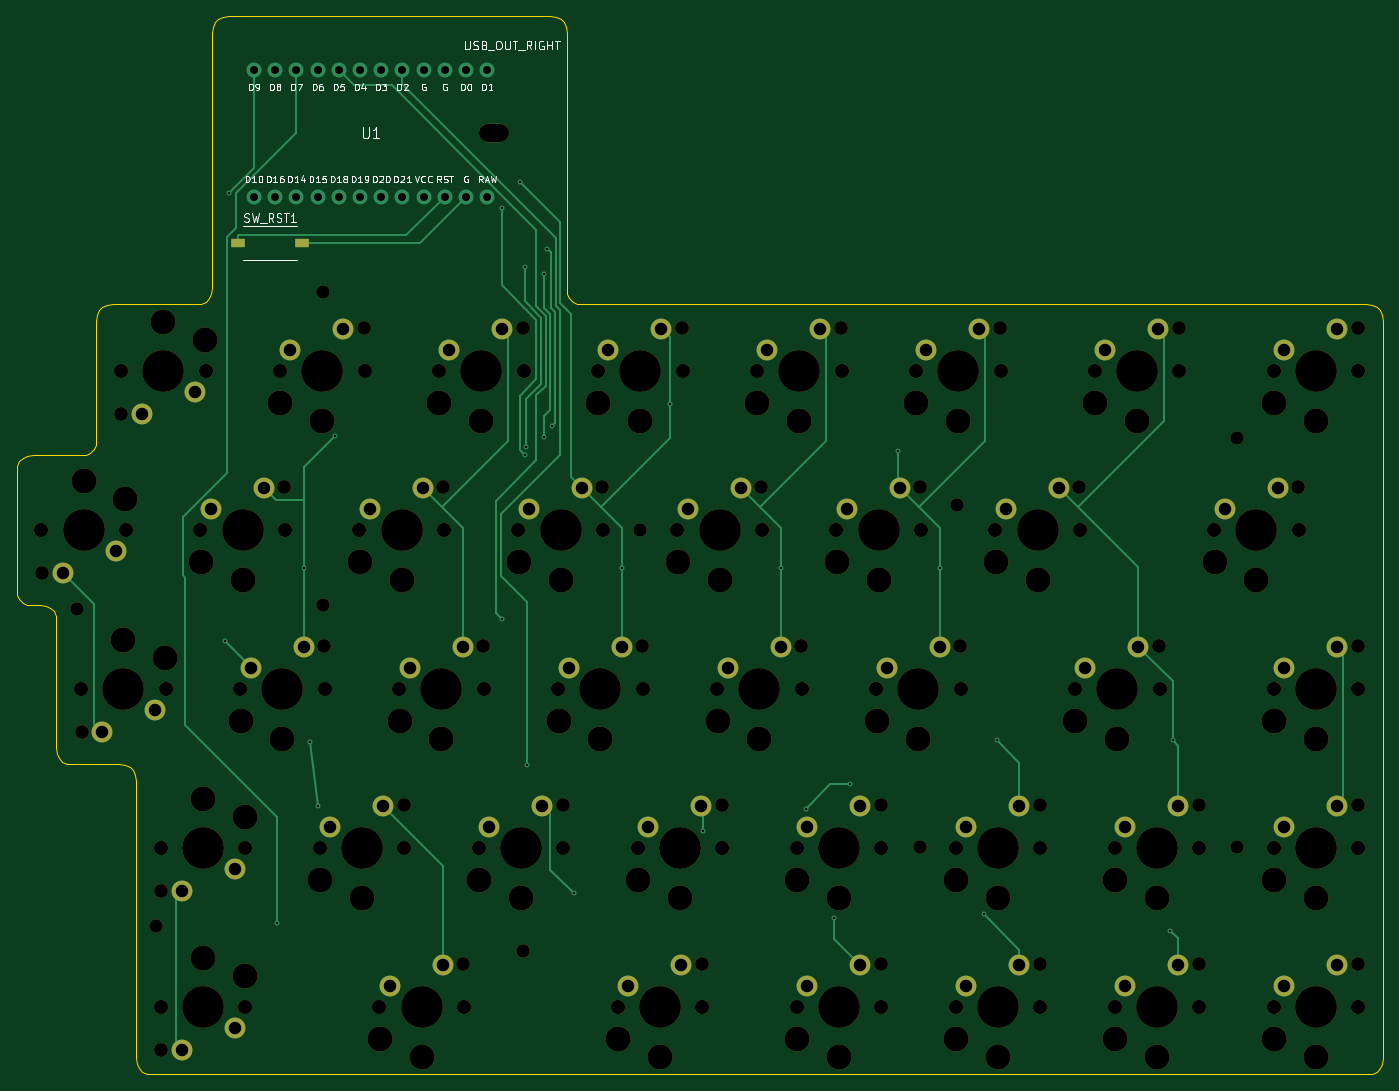
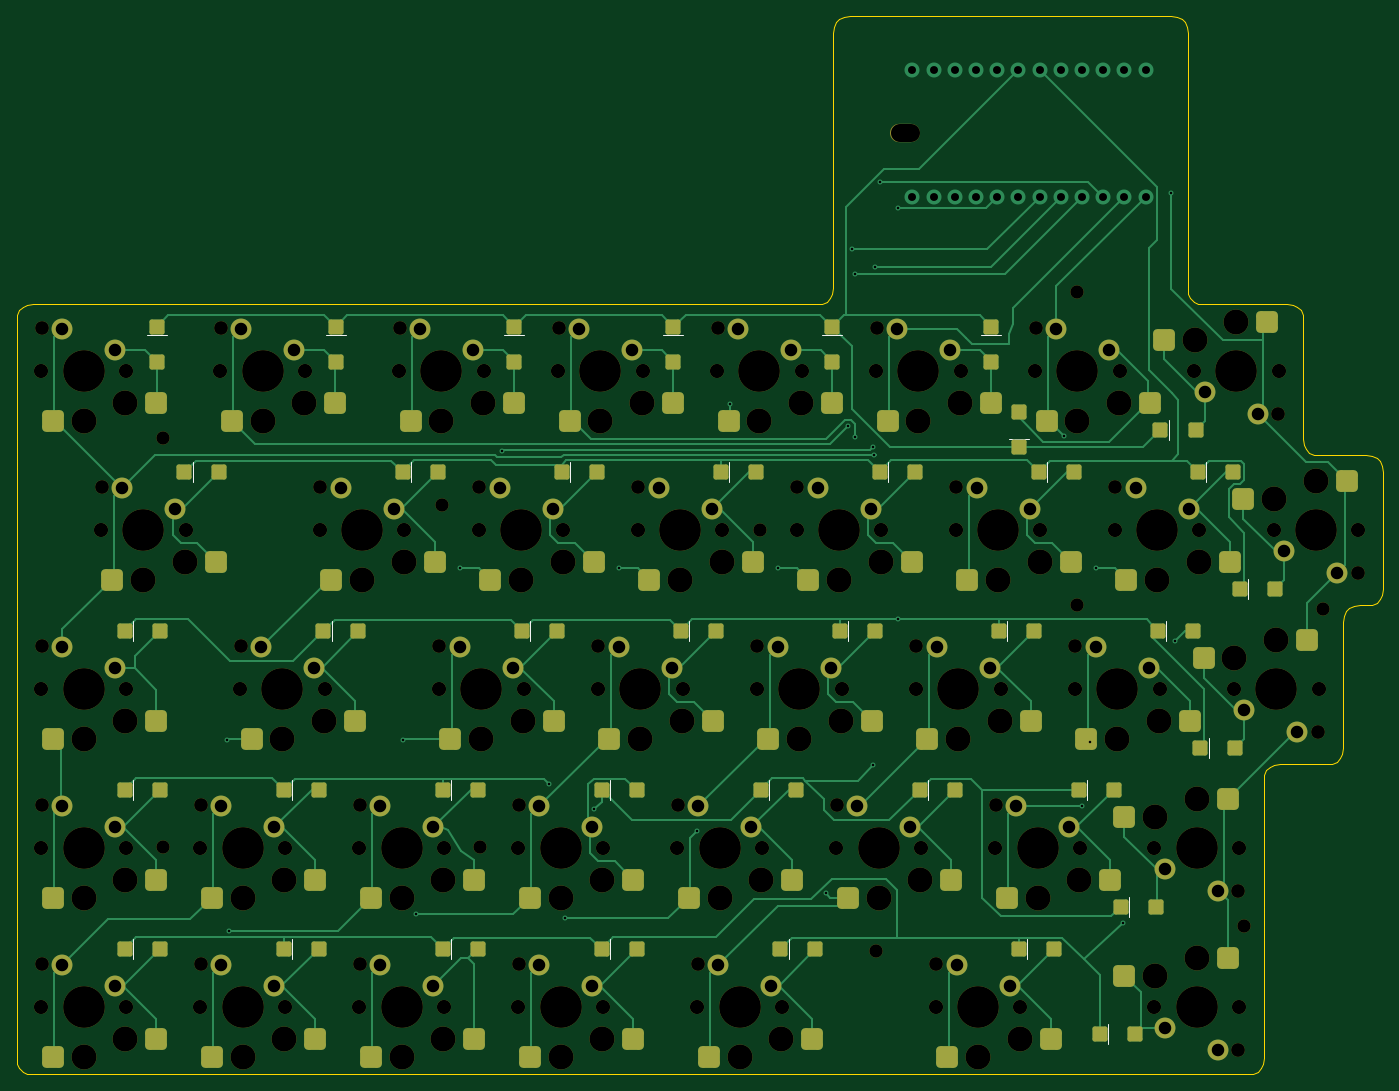
Circuit board: 12 layer files. Board 163.7 x 126.8 mm.
- bottom_copper: kc2_right-x3-v2-B_Cu.gbl (44094 bytes)
- bottom_mask: kc2_right-x3-v2-B_Mask.gbs (17278 bytes)
- paste: kc2_right-x3-v2-B_Paste.gbp (7016 bytes)
- bottom_silk: kc2_right-x3-v2-B_Silkscreen.gbo (19742 bytes)
- outline: kc2_right-x3-v2-Edge_Cuts.gm1 (6178 bytes)
- top_copper: kc2_right-x3-v2-F_Cu.gtl (15234 bytes)
- top_mask: kc2_right-x3-v2-F_Mask.gts (11221 bytes)
- paste: kc2_right-x3-v2-F_Paste.gtp (567 bytes)
- top_silk: kc2_right-x3-v2-F_Silkscreen.gto (97397 bytes)
- drill: kc2_right-x3-v2-NPTH.drl (4820 bytes)
- drill: kc2_right-x3-v2-PTH.drl (2639 bytes)
- drill: kc2_right-x3-v2-drill-report.txt (953 bytes)

=== bottom_copper: kc2_right-x3-v2-B_Cu.gbl (44094 bytes, source omitted) ===
=== bottom_mask: kc2_right-x3-v2-B_Mask.gbs (17278 bytes, source omitted) ===
=== paste: kc2_right-x3-v2-B_Paste.gbp (7016 bytes, source omitted) ===
=== bottom_silk: kc2_right-x3-v2-B_Silkscreen.gbo (19742 bytes, source omitted) ===
=== outline: kc2_right-x3-v2-Edge_Cuts.gm1 ===
%TF.GenerationSoftware,KiCad,Pcbnew,10.0.3*%
%TF.CreationDate,2026-08-25T02:24:57+09:00*%
%TF.ProjectId,kc2_right-x3-v2,6b63325f-7269-4676-9874-2d78332d7632,draft-v2*%
%TF.SameCoordinates,Original*%
%TF.FileFunction,Profile,NP*%
%FSLAX46Y46*%
G04 Gerber Fmt 4.6, Leading zero omitted, Abs format (unit mm)*
G04 Created by KiCad (PCBNEW 10.0.3) date 2026-08-25 02:24:57*
%MOMM*%
%LPD*%
G01*
G04 APERTURE LIST*
%TA.AperFunction,Profile*%
%ADD10C,0.100000*%
%TD*%
G04 APERTURE END LIST*
D10*
X35000000Y-89600000D02*
X35080000Y-88880000D01*
X35000000Y-103550000D02*
X35000000Y-89600000D01*
X35080000Y-88880000D02*
X35320000Y-88320000D01*
X35080000Y-104270000D02*
X35000000Y-103550000D01*
X35320000Y-88320000D02*
X35720000Y-87920000D01*
X35320000Y-104830000D02*
X35080000Y-104270000D01*
X35720000Y-87920000D02*
X36280000Y-87680000D01*
X35720000Y-105230000D02*
X35320000Y-104830000D01*
X36280000Y-87680000D02*
X37000000Y-87600000D01*
X36280000Y-105470000D02*
X35720000Y-105230000D01*
X37000000Y-87600000D02*
X42525000Y-87600000D01*
X37000000Y-105550000D02*
X36280000Y-105470000D01*
X37762500Y-105550000D02*
X37000000Y-105550000D01*
X38482500Y-105630000D02*
X37762500Y-105550000D01*
X39042500Y-105870000D02*
X38482500Y-105630000D01*
X39442500Y-106270000D02*
X39042500Y-105870000D01*
X39682500Y-106830000D02*
X39442500Y-106270000D01*
X39762500Y-107550000D02*
X39682500Y-106830000D01*
X39762500Y-122600000D02*
X39762500Y-107550000D01*
X39842500Y-123320000D02*
X39762500Y-122600000D01*
X40082499Y-123880000D02*
X39842500Y-123320000D01*
X40482500Y-124280000D02*
X40082499Y-123880000D01*
X41042500Y-124520000D02*
X40482500Y-124280000D01*
X41762500Y-124600000D02*
X41042500Y-124520000D01*
X42525000Y-87600000D02*
X43245000Y-87520000D01*
X43245000Y-87520000D02*
X43805000Y-87280000D01*
X43805000Y-87280000D02*
X44205000Y-86880000D01*
X44205000Y-86880000D02*
X44445000Y-86320000D01*
X44445000Y-86320000D02*
X44525000Y-85600000D01*
X44525000Y-71500000D02*
X44605000Y-70780000D01*
X44525000Y-85600000D02*
X44525000Y-71500000D01*
X44605000Y-70780000D02*
X44845000Y-70220000D01*
X44845000Y-70220000D02*
X45245000Y-69820000D01*
X45245000Y-69820000D02*
X45805000Y-69580000D01*
X45805000Y-69580000D02*
X46525000Y-69500000D01*
X46525000Y-69500000D02*
X56400000Y-69500000D01*
X47287500Y-124600000D02*
X41762500Y-124600000D01*
X48007500Y-124680000D02*
X47287500Y-124600000D01*
X48567500Y-124920000D02*
X48007500Y-124680000D01*
X48967500Y-125320000D02*
X48567500Y-124920000D01*
X49207500Y-125880000D02*
X48967500Y-125320000D01*
X49287500Y-126600000D02*
X49207500Y-125880000D01*
X49287500Y-141650000D02*
X49287500Y-126600000D01*
X49287500Y-142450000D02*
X49287500Y-141650000D01*
X49287500Y-143250000D02*
X49287500Y-142450000D01*
X49287500Y-144050000D02*
X49287500Y-143250000D01*
X49287500Y-144850000D02*
X49287500Y-144050000D01*
X49287500Y-145650000D02*
X49287500Y-144850000D01*
X49287500Y-159750000D02*
X49287500Y-145650000D01*
X49367500Y-160470000D02*
X49287500Y-159750000D01*
X49607500Y-161030000D02*
X49367500Y-160470000D01*
X50007500Y-161430000D02*
X49607500Y-161030000D01*
X50567500Y-161670000D02*
X50007500Y-161430000D01*
X51287500Y-161750000D02*
X50567500Y-161670000D01*
X56400000Y-69500000D02*
X57120000Y-69420000D01*
X57120000Y-69420000D02*
X57680000Y-69180000D01*
X57680000Y-69180000D02*
X58080000Y-68780000D01*
X58080000Y-68780000D02*
X58320000Y-68220000D01*
X58320000Y-68220000D02*
X58400000Y-67500000D01*
X58400000Y-37000000D02*
X58480000Y-36279999D01*
X58400000Y-67500000D02*
X58400000Y-37000000D01*
X58480000Y-36279999D02*
X58720000Y-35720000D01*
X58720000Y-35720000D02*
X59120000Y-35320000D01*
X59120000Y-35320000D02*
X59680000Y-35080000D01*
X59680000Y-35080000D02*
X60400000Y-35000000D01*
X60400000Y-35000000D02*
X98900000Y-35000000D01*
X98900000Y-35000000D02*
X99620000Y-35079999D01*
X99620000Y-35079999D02*
X100180000Y-35320000D01*
X100180000Y-35320000D02*
X100580000Y-35720000D01*
X100580000Y-35720000D02*
X100820000Y-36280000D01*
X100820000Y-36280000D02*
X100900000Y-37000000D01*
X100900000Y-37000000D02*
X100900000Y-67500000D01*
X100900000Y-67500000D02*
X100980000Y-68220000D01*
X100980000Y-68220000D02*
X101220000Y-68780000D01*
X101220000Y-68780000D02*
X101620000Y-69180000D01*
X101620000Y-69180000D02*
X102180000Y-69420000D01*
X102180000Y-69420000D02*
X102900000Y-69500000D01*
X102900000Y-69500000D02*
X196687500Y-69500000D01*
X196687500Y-69500000D02*
X197407500Y-69580000D01*
X196687500Y-161750000D02*
X51287500Y-161750000D01*
X197407500Y-69580000D02*
X197967500Y-69820000D01*
X197407500Y-161670000D02*
X196687500Y-161750000D01*
X197967500Y-69820000D02*
X198367500Y-70220000D01*
X197967500Y-161430000D02*
X197407500Y-161670000D01*
X198367500Y-70220000D02*
X198607500Y-70780000D01*
X198367500Y-161030000D02*
X197967500Y-161430000D01*
X198607500Y-70780000D02*
X198687500Y-71500000D01*
X198607500Y-160470000D02*
X198367500Y-161030000D01*
X198687500Y-71500000D02*
X198687500Y-85050000D01*
X198687500Y-85050000D02*
X198687500Y-85850000D01*
X198687500Y-85850000D02*
X198687500Y-86650000D01*
X198687500Y-86650000D02*
X198687500Y-87450000D01*
X198687500Y-87450000D02*
X198687500Y-88250000D01*
X198687500Y-88250000D02*
X198687500Y-89050000D01*
X198687500Y-89050000D02*
X198687500Y-104100000D01*
X198687500Y-104100000D02*
X198687500Y-104900000D01*
X198687500Y-104900000D02*
X198687500Y-105700000D01*
X198687500Y-105700000D02*
X198687500Y-106500000D01*
X198687500Y-106500000D02*
X198687500Y-107300000D01*
X198687500Y-107300000D02*
X198687500Y-108100000D01*
X198687500Y-108100000D02*
X198687500Y-123150000D01*
X198687500Y-123150000D02*
X198687500Y-123950000D01*
X198687500Y-123950000D02*
X198687500Y-124750000D01*
X198687500Y-124750000D02*
X198687500Y-125550000D01*
X198687500Y-125550000D02*
X198687500Y-126350000D01*
X198687500Y-126350000D02*
X198687500Y-127150000D01*
X198687500Y-127150000D02*
X198687500Y-142200000D01*
X198687500Y-142200000D02*
X198687500Y-143000000D01*
X198687500Y-143000000D02*
X198687500Y-143800000D01*
X198687500Y-143800000D02*
X198687500Y-144600000D01*
X198687500Y-144600000D02*
X198687500Y-145400000D01*
X198687500Y-145400000D02*
X198687500Y-146200000D01*
X198687500Y-146200000D02*
X198687500Y-159750000D01*
X198687500Y-159750000D02*
X198607500Y-160470000D01*
M02*

=== top_copper: kc2_right-x3-v2-F_Cu.gtl (15234 bytes, source omitted) ===
=== top_mask: kc2_right-x3-v2-F_Mask.gts (11221 bytes, source omitted) ===
=== paste: kc2_right-x3-v2-F_Paste.gtp ===
%TF.GenerationSoftware,KiCad,Pcbnew,10.0.3*%
%TF.CreationDate,2026-08-25T02:24:57+09:00*%
%TF.ProjectId,kc2_right-x3-v2,6b63325f-7269-4676-9874-2d78332d7632,draft-v2*%
%TF.SameCoordinates,Original*%
%TF.FileFunction,Paste,Top*%
%TF.FilePolarity,Positive*%
%FSLAX46Y46*%
G04 Gerber Fmt 4.6, Leading zero omitted, Abs format (unit mm)*
G04 Created by KiCad (PCBNEW 10.0.3) date 2026-08-25 02:24:57*
%MOMM*%
%LPD*%
G01*
G04 APERTURE LIST*
%ADD10R,1.750000X1.000000*%
G04 APERTURE END LIST*
D10*
%TO.C,SW_RST1*%
X61475000Y-62150000D03*
X69225000Y-62150000D03*
%TD*%
M02*

=== top_silk: kc2_right-x3-v2-F_Silkscreen.gto (97397 bytes, source omitted) ===
=== drill: kc2_right-x3-v2-NPTH.drl ===
M48
; DRILL file KiCad 10.0.3 date 2026-08-25T02:24:57
; FORMAT={-:-/ absolute / metric / decimal}
; #@! TF.CreationDate,2026-08-25T02:24:57+09:00
; #@! TF.GenerationSoftware,Kicad,Pcbnew,10.0.3
; #@! TF.FileFunction,NonPlated,1,2,NPTH
FMAT,2
METRIC
; #@! TA.AperFunction,NonPlated,NPTH,ComponentDrill
T1C1.600
; #@! TA.AperFunction,NonPlated,NPTH,ComponentDrill
T2C1.650
; #@! TA.AperFunction,NonPlated,NPTH,ComponentDrill
T3C1.700
; #@! TA.AperFunction,NonPlated,NPTH,ComponentDrill
T4C2.200
; #@! TA.AperFunction,NonPlated,NPTH,ComponentDrill
T5C3.000
; #@! TA.AperFunction,NonPlated,NPTH,ComponentDrill
T6C5.000
%
G90
G05
T1
X42.188Y-106.0
X51.688Y-144.0
X71.688Y-68.0
X71.688Y-105.5
X95.688Y-147.0
X109.688Y-96.5
X143.188Y-134.5
X147.688Y-93.5
X181.188Y-85.5
X181.188Y-134.5
T2
X38.025Y-101.725
X42.788Y-120.775
X47.55Y-82.675
X52.312Y-139.825
X52.312Y-158.875
X67.075Y-91.425
X71.837Y-110.475
X76.6Y-72.375
X81.362Y-129.525
X86.125Y-91.425
X88.506Y-148.575
X90.888Y-110.475
X95.65Y-72.375
X100.412Y-129.525
X105.175Y-91.425
X109.938Y-110.475
X114.7Y-72.375
X117.081Y-148.575
X119.462Y-129.525
X124.225Y-91.425
X128.987Y-110.475
X133.75Y-72.375
X138.512Y-129.525
X138.512Y-148.575
X143.275Y-91.425
X148.037Y-110.475
X152.8Y-72.375
X157.562Y-129.525
X157.562Y-148.575
X162.325Y-91.425
X171.85Y-110.475
X174.231Y-72.375
X176.612Y-129.525
X176.612Y-148.575
X188.519Y-91.425
X195.662Y-72.375
X195.662Y-110.475
X195.662Y-129.525
X195.662Y-148.575
T3
X37.945Y-96.575
X42.707Y-115.625
X47.47Y-77.525
X48.105Y-96.575
X52.232Y-134.675
X52.232Y-153.725
X52.867Y-115.625
X56.995Y-96.575
X57.63Y-77.525
X61.758Y-115.625
X62.392Y-134.675
X62.392Y-153.725
X66.52Y-77.525
X67.155Y-96.575
X71.282Y-134.675
X71.917Y-115.625
X76.045Y-96.575
X76.68Y-77.525
X78.426Y-153.725
X80.807Y-115.625
X81.442Y-134.675
X85.57Y-77.525
X86.205Y-96.575
X88.586Y-153.725
X90.332Y-134.675
X90.968Y-115.625
X95.095Y-96.575
X95.73Y-77.525
X99.858Y-115.625
X100.492Y-134.675
X104.62Y-77.525
X105.255Y-96.575
X107.001Y-153.725
X109.382Y-134.675
X110.017Y-115.625
X114.145Y-96.575
X114.78Y-77.525
X117.161Y-153.725
X118.907Y-115.625
X119.542Y-134.675
X123.67Y-77.525
X124.305Y-96.575
X128.433Y-134.675
X128.433Y-153.725
X129.067Y-115.625
X133.195Y-96.575
X133.83Y-77.525
X137.957Y-115.625
X138.593Y-134.675
X138.593Y-153.725
X142.72Y-77.525
X143.355Y-96.575
X147.482Y-134.675
X147.482Y-153.725
X148.118Y-115.625
X152.245Y-96.575
X152.88Y-77.525
X157.642Y-134.675
X157.642Y-153.725
X161.77Y-115.625
X162.405Y-96.575
X164.151Y-77.525
X166.532Y-134.675
X166.532Y-153.725
X171.93Y-115.625
X174.311Y-77.525
X176.692Y-134.675
X176.692Y-153.725
X178.439Y-96.575
X185.582Y-77.525
X185.582Y-115.625
X185.582Y-134.675
X185.582Y-153.725
X188.599Y-96.575
X195.742Y-77.525
X195.742Y-115.625
X195.742Y-134.675
X195.742Y-153.725
T5
X43.025Y-90.675
X47.787Y-109.725
X48.025Y-92.775
X52.55Y-71.625
X52.787Y-111.825
X57.075Y-100.375
X57.312Y-128.775
X57.312Y-147.825
X57.55Y-73.725
X61.837Y-119.425
X62.075Y-102.475
X62.312Y-130.875
X62.312Y-149.925
X66.6Y-81.325
X66.837Y-121.525
X71.362Y-138.475
X71.6Y-83.425
X76.125Y-100.375
X76.362Y-140.575
X78.506Y-157.525
X80.888Y-119.425
X81.125Y-102.475
X83.506Y-159.625
X85.65Y-81.325
X85.888Y-121.525
X90.412Y-138.475
X90.65Y-83.425
X95.175Y-100.375
X95.412Y-140.575
X99.938Y-119.425
X100.175Y-102.475
X104.7Y-81.325
X104.938Y-121.525
X107.081Y-157.525
X109.462Y-138.475
X109.7Y-83.425
X112.081Y-159.625
X114.225Y-100.375
X114.462Y-140.575
X118.987Y-119.425
X119.225Y-102.475
X123.75Y-81.325
X123.987Y-121.525
X128.512Y-138.475
X128.512Y-157.525
X128.75Y-83.425
X133.275Y-100.375
X133.512Y-140.575
X133.512Y-159.625
X138.037Y-119.425
X138.275Y-102.475
X142.8Y-81.325
X143.037Y-121.525
X147.562Y-138.475
X147.562Y-157.525
X147.8Y-83.425
X152.325Y-100.375
X152.562Y-140.575
X152.562Y-159.625
X157.325Y-102.475
X161.85Y-119.425
X164.231Y-81.325
X166.612Y-138.475
X166.612Y-157.525
X166.85Y-121.525
X169.231Y-83.425
X171.612Y-140.575
X171.612Y-159.625
X178.519Y-100.375
X183.519Y-102.475
X185.662Y-81.325
X185.662Y-119.425
X185.662Y-138.475
X185.662Y-157.525
X190.662Y-83.425
X190.662Y-121.525
X190.662Y-140.575
X190.662Y-159.625
T6
X43.025Y-96.575
X47.787Y-115.625
X52.55Y-77.525
X57.312Y-134.675
X57.312Y-153.725
X62.075Y-96.575
X66.837Y-115.625
X71.6Y-77.525
X76.362Y-134.675
X81.125Y-96.575
X83.506Y-153.725
X85.888Y-115.625
X90.65Y-77.525
X95.412Y-134.675
X100.175Y-96.575
X104.938Y-115.625
X109.7Y-77.525
X112.081Y-153.725
X114.462Y-134.675
X119.225Y-96.575
X123.987Y-115.625
X128.75Y-77.525
X133.512Y-134.675
X133.512Y-153.725
X138.275Y-96.575
X143.037Y-115.625
X147.8Y-77.525
X152.562Y-134.675
X152.562Y-153.725
X157.325Y-96.575
X166.85Y-115.625
X169.231Y-77.525
X171.612Y-134.675
X171.612Y-153.725
X183.519Y-96.575
X190.662Y-77.525
X190.662Y-115.625
X190.662Y-134.675
X190.662Y-153.725
T4
X91.5Y-49.0G85X92.9Y-49.0
G05
M30

=== drill: kc2_right-x3-v2-PTH.drl ===
M48
; DRILL file KiCad 10.0.3 date 2026-08-25T02:24:57
; FORMAT={-:-/ absolute / metric / decimal}
; #@! TF.CreationDate,2026-08-25T02:24:57+09:00
; #@! TF.GenerationSoftware,Kicad,Pcbnew,10.0.3
; #@! TF.FileFunction,Plated,1,2,PTH
FMAT,2
METRIC
; #@! TA.AperFunction,Plated,PTH,ViaDrill
T1C0.300
; #@! TA.AperFunction,Plated,PTH,ComponentDrill
T2C0.950
; #@! TA.AperFunction,Plated,PTH,ComponentDrill
T3C1.500
%
G90
G05
T1
X59.931Y-109.896
X60.399Y-56.193
X66.139Y-143.6
X69.377Y-101.144
X70.099Y-121.964
X71.072Y-129.595
X73.186Y-85.219
X93.094Y-57.928
X93.108Y-107.259
X95.269Y-54.832
X95.869Y-65.015
X95.936Y-87.538
X96.035Y-86.587
X96.076Y-124.697
X98.194Y-65.813
X98.194Y-85.364
X98.586Y-62.869
X99.101Y-84.039
X101.708Y-140.053
X107.477Y-101.144
X113.239Y-81.422
X117.216Y-132.612
X126.527Y-101.144
X129.509Y-129.999
X132.976Y-143.08
X134.875Y-127.03
X140.582Y-87.111
X145.577Y-101.144
X150.87Y-142.587
X152.451Y-121.753
X173.22Y-144.532
X173.496Y-121.753
T2
X63.43Y-41.38
X63.43Y-56.62
X65.97Y-41.38
X65.97Y-56.62
X68.51Y-41.38
X68.51Y-56.62
X71.05Y-41.38
X71.05Y-56.62
X73.59Y-41.38
X73.59Y-56.62
X76.13Y-41.38
X76.13Y-56.62
X78.67Y-41.38
X78.67Y-56.62
X81.21Y-41.38
X81.21Y-56.62
X83.75Y-41.38
X83.75Y-56.62
X86.29Y-41.38
X86.29Y-56.62
X88.83Y-41.38
X88.83Y-56.62
X91.37Y-41.38
X91.37Y-56.62
T3
X40.485Y-101.655
X45.247Y-120.705
X46.835Y-99.115
X50.01Y-82.605
X51.597Y-118.165
X54.773Y-139.755
X54.773Y-158.805
X56.36Y-80.065
X58.265Y-94.035
X61.122Y-137.215
X61.122Y-156.265
X63.027Y-113.085
X64.615Y-91.495
X67.79Y-74.985
X69.377Y-110.545
X72.552Y-132.135
X74.14Y-72.445
X77.315Y-94.035
X78.903Y-129.595
X79.696Y-151.185
X82.078Y-113.085
X83.665Y-91.495
X86.046Y-148.645
X86.84Y-74.985
X88.427Y-110.545
X91.602Y-132.135
X93.19Y-72.445
X96.365Y-94.035
X97.953Y-129.595
X101.127Y-113.085
X102.715Y-91.495
X105.89Y-74.985
X107.477Y-110.545
X108.271Y-151.185
X110.652Y-132.135
X112.24Y-72.445
X114.621Y-148.645
X115.415Y-94.035
X117.002Y-129.595
X120.177Y-113.085
X121.765Y-91.495
X124.94Y-74.985
X126.527Y-110.545
X129.702Y-132.135
X129.702Y-151.185
X131.29Y-72.445
X134.465Y-94.035
X136.052Y-129.595
X136.052Y-148.645
X139.227Y-113.085
X140.815Y-91.495
X143.99Y-74.985
X145.577Y-110.545
X148.752Y-132.135
X148.752Y-151.185
X150.34Y-72.445
X153.515Y-94.035
X155.102Y-129.595
X155.102Y-148.645
X159.865Y-91.495
X163.04Y-113.085
X165.421Y-74.985
X167.802Y-132.135
X167.802Y-151.185
X169.39Y-110.545
X171.771Y-72.445
X174.153Y-129.595
X174.153Y-148.645
X179.709Y-94.035
X186.059Y-91.495
X186.852Y-74.985
X186.852Y-113.085
X186.852Y-132.135
X186.852Y-151.185
X193.202Y-72.445
X193.202Y-110.545
X193.202Y-129.595
X193.202Y-148.645
M30

=== drill: kc2_right-x3-v2-drill-report.txt (953 bytes, source withheld) ===
